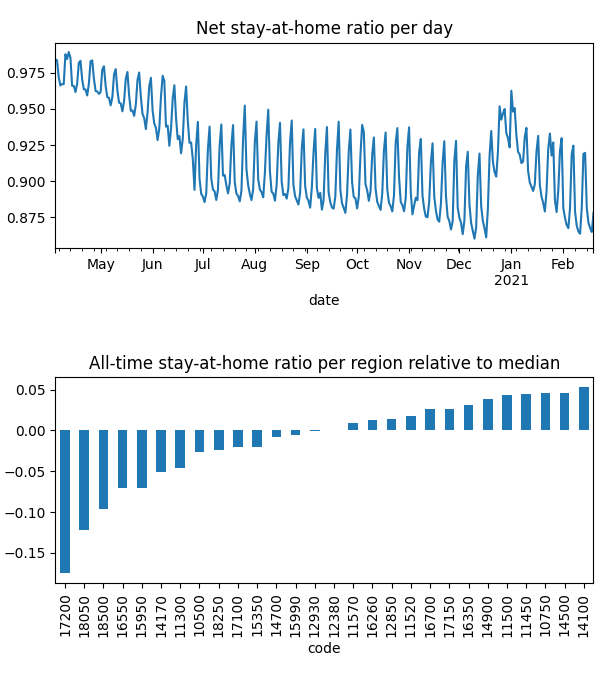

The data file committed next to this chart (first rows):
date, code, km, stay, weight, visit
2020-04-04, 10500, 3.025, 0.9786, 0.0001724, 0.07667
2020-04-04, 10750, 2.063, 0.9961, 0.0004156, 0.001204
2020-04-04, 11300, 3.903, 0.9751, 3.745803168898159e-05, 0.03082
2020-04-04, 11450, 2.024, 0.9989, 0.0001116, 0.0
2020-04-04, 11500, 2.024, 0.9972, 0.0001866, 0.0
2020-04-04, 11520, 2.908, 0.992, 4.8440632019984197e-05, 0.01867
2020-04-04, 11570, 2.712, 0.9869, 0.000336, 0.03341
2020-04-04, 12380, 3.048, 0.9825, 0.0002428, 0.07392
2020-04-04, 12850, 2.305, 0.9867, 0.0002066, 0.01498
2020-04-04, 12930, 3.045, 0.9827, 0.0001312, 0.04128
2020-04-04, 14100, , 1.0, 7.642394841917e-06, 0.0
2020-04-04, 14170, 2.597, 0.9795, 0.0001704, 0.0954
2020-04-04, 14500, 2.939, 0.9967, 7.155469724614941e-05, 0.007417
2020-04-04, 14700, 2.289, 0.9906, 2.3493870024926814e-05, 0.007395
2020-04-04, 14900, 2.137, 0.9945, 0.0002146, 0.005353
2020-04-04, 15350, 2.215, 0.9815, 1.928851888927957e-05, 0.007927
2020-04-04, 15950, 2.853, 0.9768, 5.5014499470619804e-05, 0.02446
2020-04-04, 15990, 2.348, 0.9844, 0.0001842, 0.0
2020-04-04, 16260, 3.765, 0.9892, 0.0002302, 0.05459
2020-04-04, 16350, 2.761, 0.9945, 0.0002249, 0.0003225
2020-04-04, 16550, 2.541, 0.9676, 0.0001174, 0.07117
2020-04-04, 16700, 2.031, 0.9967, 8.490918831954718e-05, 0.002772
2020-04-04, 17100, 4.304, 0.9795, 4.6302338823325426e-05, 0.02603
2020-04-04, 17150, 2.025, 0.998, 0.0001722, 0.0
2020-04-04, 17200, 4.186, 0.9471, 0.0003025, 0.249
2020-04-04, 18050, 2.64, 0.9422, 5.303477816498056e-05, 0.07013
2020-04-04, 18250, 2.887, 0.9848, 5.60652824758568e-05, 0.01479
2020-04-04, 18500, 2.405, 0.9561, 5.1926384741148416e-05, 0.07056
2020-04-05, 10500, 4.027, 0.9781, 0.0001693, 0.05458
2020-04-05, 10750, 2.06, 0.9963, 0.0004076, 0.0006013
2020-04-05, 11300, 4.41, 0.9681, 3.728320486024342e-05, 0.02654
2020-04-05, 11450, 2.414, 0.9988, 0.0001085, 0.0
2020-04-05, 11500, 2.024, 0.9972, 0.0001812, 0.0
2020-04-05, 11520, 3.417, 0.9884, 4.844043306528298e-05, 0.01808
2020-04-05, 11570, 4.13, 0.986, 0.0003329, 0.01938
2020-04-05, 12380, 3.321, 0.9798, 0.0002421, 0.05444
2020-04-05, 12850, 2.206, 0.9861, 0.0002042, 0.01053
2020-04-05, 12930, 4.866, 0.9823, 0.0001305, 0.02924
2020-04-05, 14100, , 1.0, 7.680054858553192e-06, 0.0
2020-04-05, 14170, 3.349, 0.9785, 0.0001697, 0.08163
2020-04-05, 14500, 3.17, 0.9962, 7.152933835603209e-05, 0.006687
2020-04-05, 14700, 2.299, 0.989, 2.34238929069747e-05, 0.007801
2020-04-05, 14900, 2.196, 0.9943, 0.0002116, 0.005018
2020-04-05, 15350, 2.153, 0.9823, 1.895751714899348e-05, 0.003868
2020-04-05, 15950, 2.663, 0.9778, 5.512588005919728e-05, 0.03492
2020-04-05, 15990, 2.837, 0.9828, 0.0001827, 0.0
2020-04-05, 16260, 4.786, 0.9883, 0.0002262, 0.05214
2020-04-05, 16350, 2.618, 0.9954, 0.0002196, 0.0005043
2020-04-05, 16550, 3.248, 0.9613, 0.0001169, 0.05654
2020-04-05, 16700, 2.031, 0.9966, 8.476348926114053e-05, 0.002417
2020-04-05, 17100, 4.662, 0.9783, 4.6269860522761426e-05, 0.03015
2020-04-05, 17150, 2.025, 0.9965, 0.000168, 0.0
2020-04-05, 17200, 3.78, 0.9477, 0.0003003, 0.3686
2020-04-05, 18050, 2.912, 0.9408, 5.3286268265222676e-05, 0.05516
2020-04-05, 18250, 3.195, 0.9855, 5.5625457076227965e-05, 0.01737
2020-04-05, 18500, 2.507, 0.9605, 5.1854506461318015e-05, 0.06159
2020-04-06, 10500, 4.704, 0.9698, 0.0001554, 0.06286
2020-04-06, 10750, 2.144, 0.995, 0.0003593, 0.001888
2020-04-06, 11300, 4.994, 0.9597, 3.426252137456383e-05, 0.02276
2020-04-06, 11450, 2.369, 0.9971, 9.123498164714324e-05, 0.0
... 8,956 more rows
